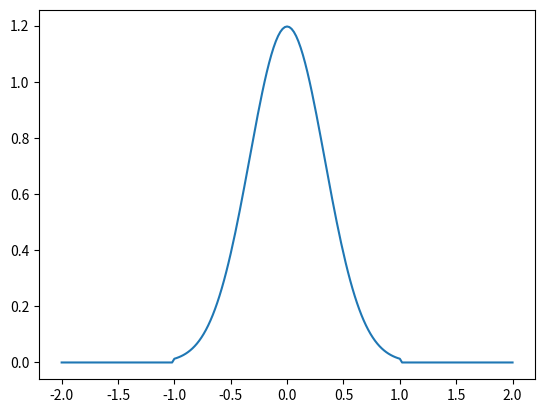

Here is the Python script that generated this plot:
# -*- coding: utf-8 -*-
import numpy as np
from scipy import integrate
from matplotlib import pyplot as plt

class KernelFunction(object):
    @staticmethod
    def uniform(z):
        return np.where(np.abs(z)<1, 0.5, 0)
    
    @staticmethod
    def triangular(z):
        return np.where(np.abs(z)<1, 1-np.abs(z), 0)
    
    @staticmethod
    def quadratic(z):
        return np.where(np.abs(z)<1, 0.75 * (1-z**2), 0)
    
    @staticmethod
    def quartic(z):
        return np.where(np.abs(z)<1, 15/16 * (1-z**2)**2, 0)
    
    @staticmethod
    def tricubic(z):
        return np.where(np.abs(z)<1, 70/81 * (1-np.abs(z)**3)**3, 0)
    
    @staticmethod
    def gaussian(z):
        return np.exp(-z**2/2) / (2*np.pi) ** 0.5
    
    @staticmethod
    def trunc_gaussian(z):
        return np.where(np.abs(z)<=3, np.exp(-z**2/2) / (2*np.pi) ** 0.5, 0)
    
    @staticmethod
    def clust_gaussian(z):
        return np.where(np.abs(z)<=1, 3 * np.exp(-(3*z)**2/2) / (2*np.pi) ** 0.5, 0)
        
if __name__ == '__main__':
    print(integrate.quad(KernelFunction.clust_gaussian, -3, 3))
    
    x_seq = np.linspace(-2, 2, 201)
    plt.plot(x_seq, KernelFunction.clust_gaussian(x_seq))
    plt.show()